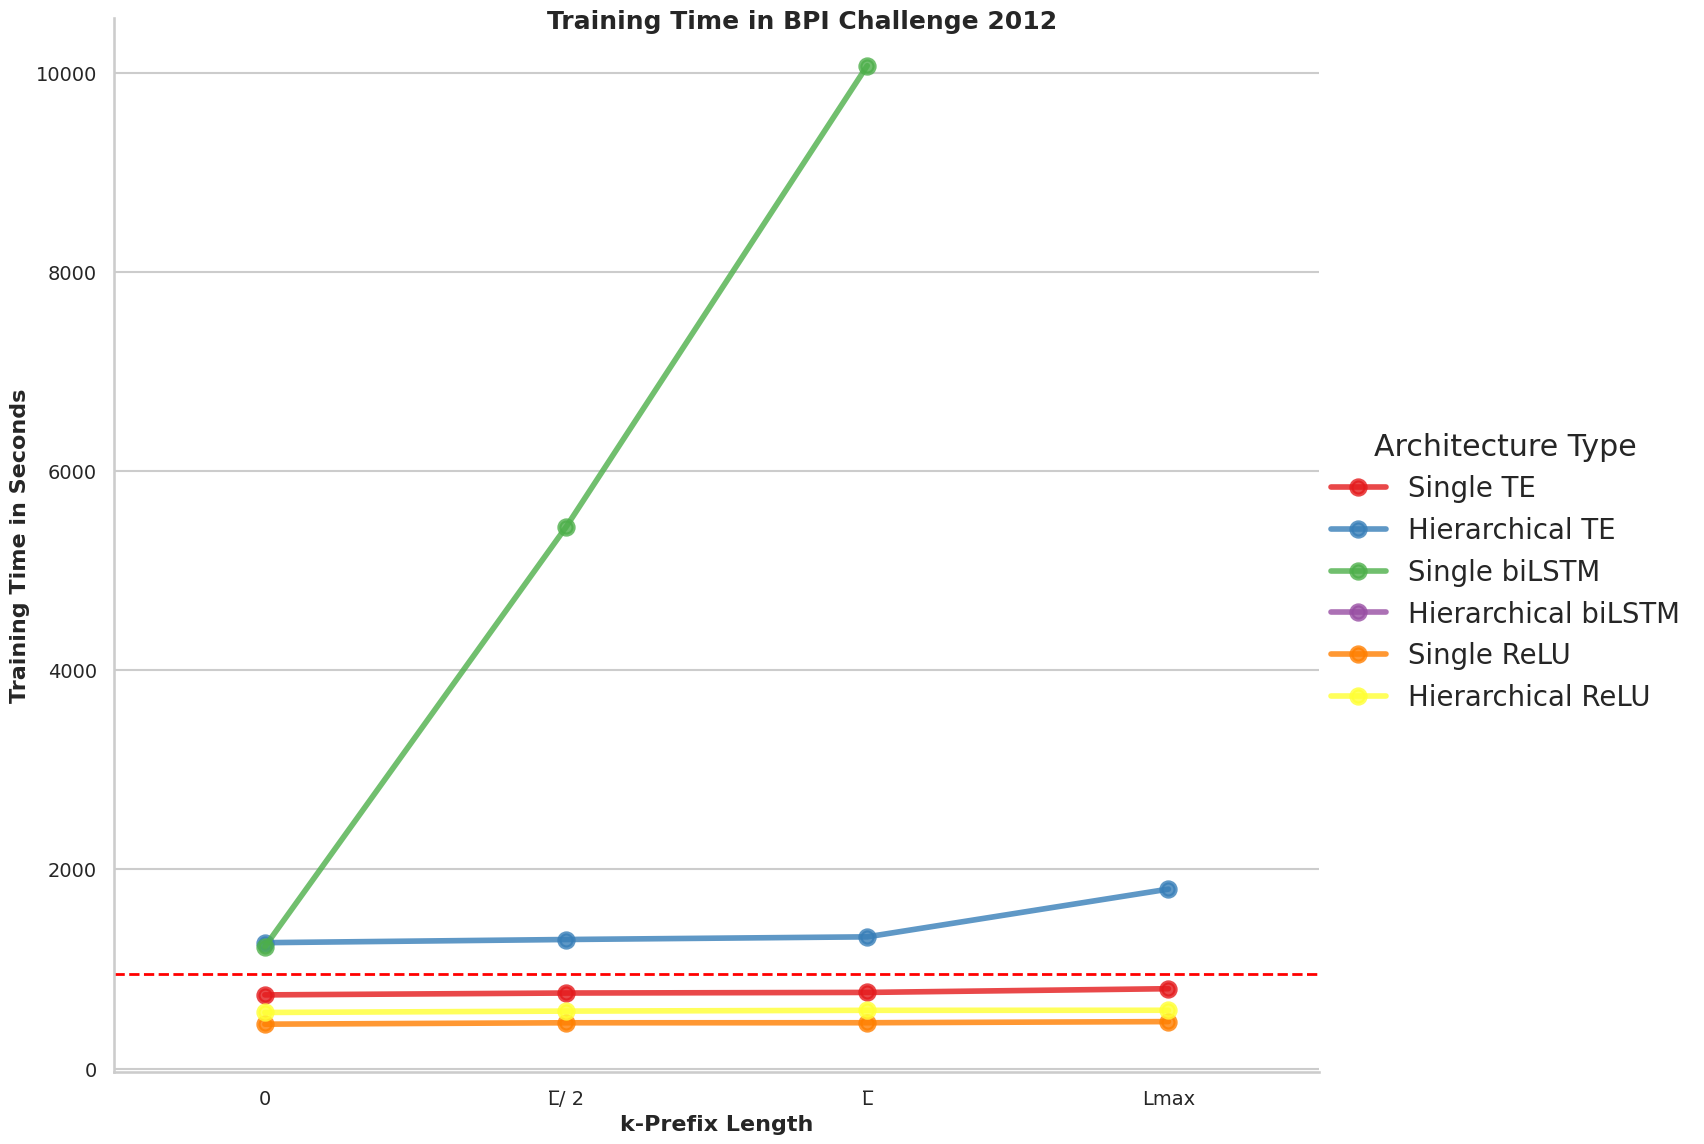

Data behind this chart, as committed beside it:
prefix_length, Architecture Type, count, mean, std, min, 25%, 50%, 75%, max
0, Hierarchical ReLU, 1.0, 562.9, , 562.9, 562.9, 562.9, 562.9, 562.9
0, Hierarchical TE, 1.0, 1264, , 1264, 1264, 1264, 1264, 1264
0, Single ReLU, 1.0, 445.6, , 445.6, 445.6, 445.6, 445.6, 445.6
0, Single TE, 1.0, 739.5, , 739.5, 739.5, 739.5, 739.5, 739.5
0, Single biLSTM, 1.0, 1224, , 1224, 1224, 1224, 1224, 1224
Lmax, Hierarchical ReLU, 1.0, 585.1, , 585.1, 585.1, 585.1, 585.1, 585.1
Lmax, Hierarchical TE, 1.0, 1801, , 1801, 1801, 1801, 1801, 1801
Lmax, Single ReLU, 1.0, 471.3, , 471.3, 471.3, 471.3, 471.3, 471.3
Lmax, Single TE, 1.0, 801.5, , 801.5, 801.5, 801.5, 801.5, 801.5
L̅, Hierarchical ReLU, 1.0, 584.6, , 584.6, 584.6, 584.6, 584.6, 584.6
L̅, Hierarchical TE, 1.0, 1322, , 1322, 1322, 1322, 1322, 1322
L̅, Single ReLU, 1.0, 459.9, , 459.9, 459.9, 459.9, 459.9, 459.9
L̅, Single TE, 1.0, 764.2, , 764.2, 764.2, 764.2, 764.2, 764.2
L̅, Single biLSTM, 1.0, 10068, , 10068, 10068, 10068, 10068, 10068
L̅/ 2, Hierarchical ReLU, 1.0, 576.7, , 576.7, 576.7, 576.7, 576.7, 576.7
L̅/ 2, Hierarchical TE, 1.0, 1296, , 1296, 1296, 1296, 1296, 1296
L̅/ 2, Single ReLU, 1.0, 459.5, , 459.5, 459.5, 459.5, 459.5, 459.5
L̅/ 2, Single TE, 1.0, 758.2, , 758.2, 758.2, 758.2, 758.2, 758.2
L̅/ 2, Single biLSTM, 1.0, 5437, , 5437, 5437, 5437, 5437, 5437
